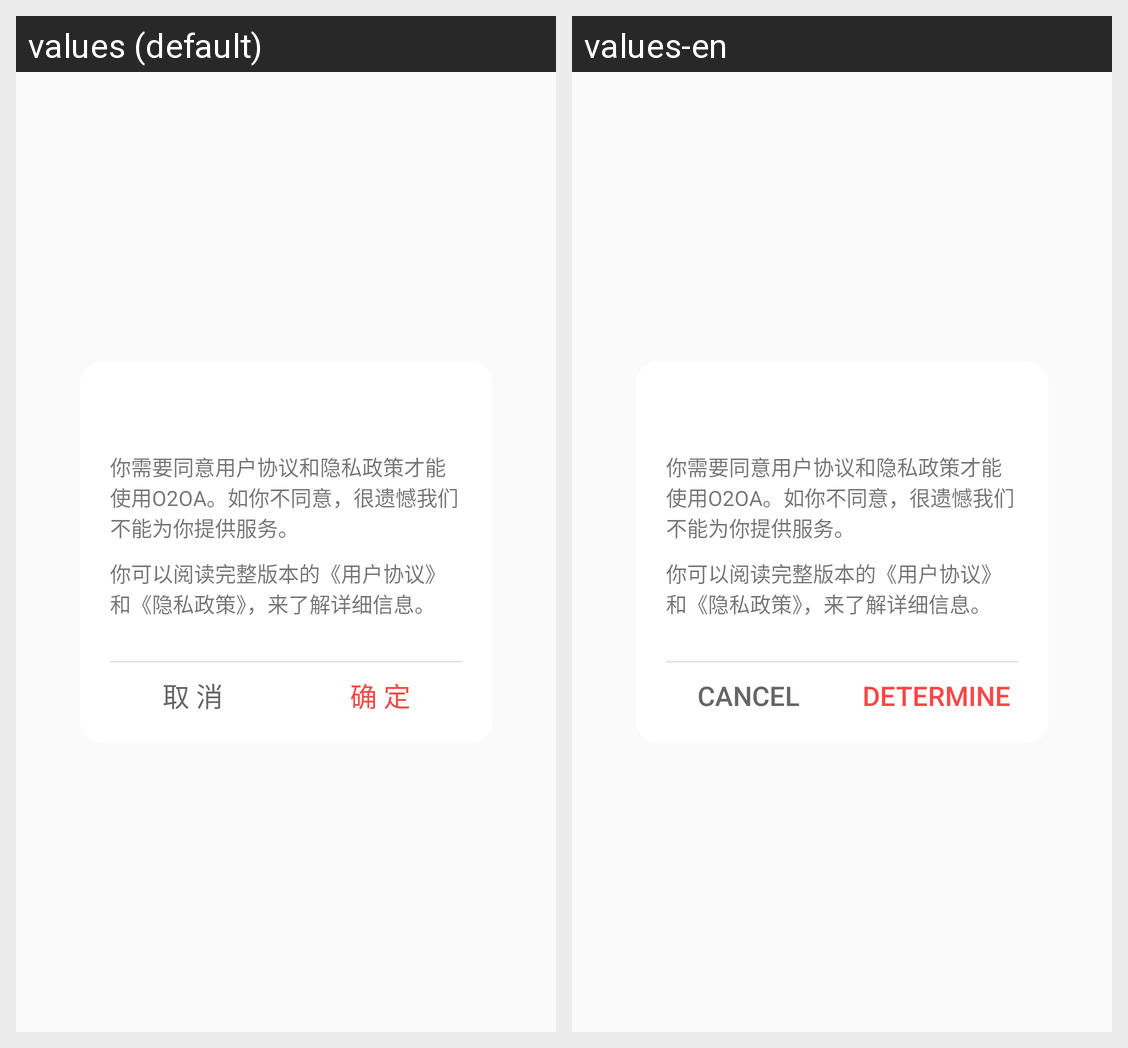

The same Android screen rendered under two of its app's locales, left to right. List the strings drawn on it with the default value and each locale's translation.
Android screen res/layout/dialog_fragment_privacy.xml rendered under 2 locales, left to right: values (default), values-en. Device: Nexus 5 (rendered at 1080×1920; each locale shown at half size, 540×960, under a caption strip naming it); theme XBPMTheme.NoActionBar.
Strings drawn on this screen, with the default value and each locale's value (text and hints the layout hard-codes, and strings that could not be matched under every locale, appear in the picture but are not listed):

user_privacy_dialog_1
  values: 你需要同意用户协议和隐私政策才能使用O2OA。如你不同意，很遗憾我们不能为你提供服务。
  values-en: 你需要同意用户协议和隐私政策才能使用O2OA。如你不同意，很遗憾我们不能为你提供服务。

user_privacy_dialog_2
  values: 你可以阅读完整版本的《用户协议》和《隐私政策》，来了解详细信息。
  values-en: 你可以阅读完整版本的《用户协议》和《隐私政策》，来了解详细信息。

cancel
  values: 取 消
  values-en: Cancel

positive
  values: 确 定
  values-en: Determine
